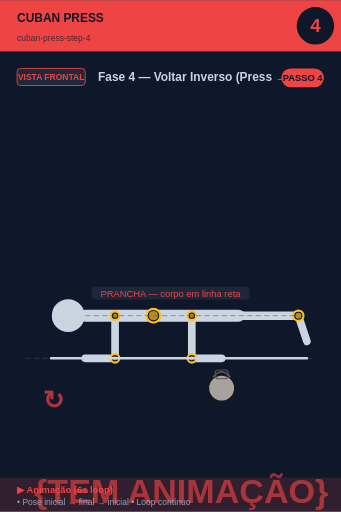
t = 0.00 s
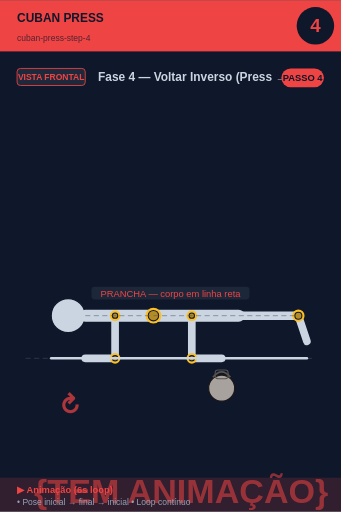
t = 0.75 s
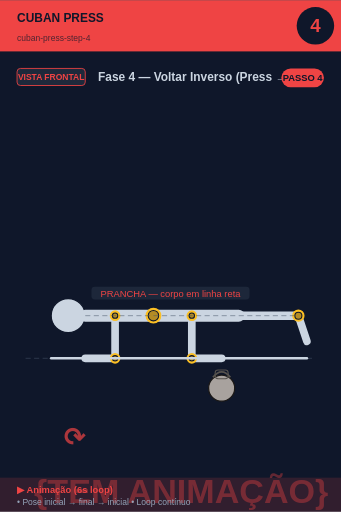
t = 2.25 s
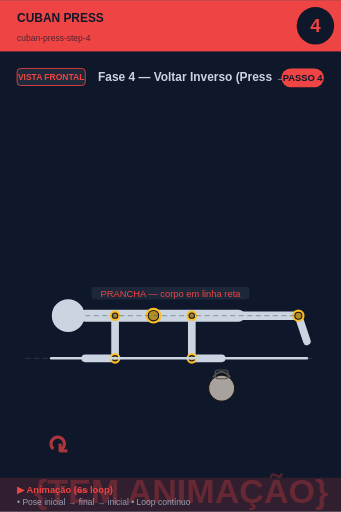
t = 3.00 s
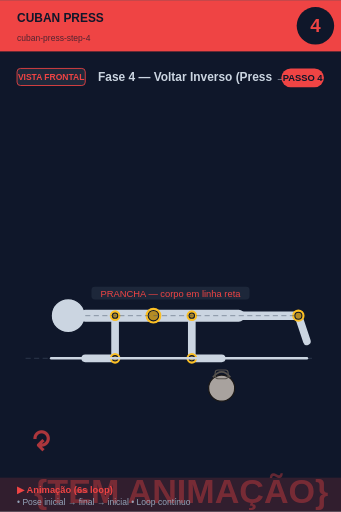
t = 3.75 s
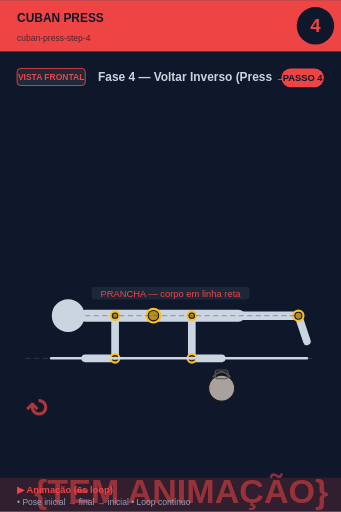
t = 5.25 s

The animated SVG that drew these frames (rendered in a browser with its animation timeline set to each time). Animation: 2 SMIL elements (animate=1,animateTransform=1); one cycle of 6.00 s, repeats indefinitely.

<svg xmlns="http://www.w3.org/2000/svg" viewBox="0 0 400 600" width="400" height="600">
<rect width="400" height="600" fill="#0f172a"/>

<!-- Header -->
<rect x="0" y="0" width="400" height="60" fill="#ef4444"/>
<text x="20" y="25" font-size="14" font-weight="bold" fill="#0f172a" font-family="sans-serif">CUBAN PRESS</text>
<text x="20" y="48" font-size="10" fill="#0f172a" opacity="0.7" font-family="sans-serif">cuban-press-step-4</text>

<!-- Step circle -->
<circle cx="370" cy="30" r="22" fill="#0f172a"/>
<text x="370" y="37" font-size="22" font-weight="bold" fill="#ef4444" text-anchor="middle" font-family="sans-serif">4</text>

<!-- Vista + título -->
<rect x="20" y="80" width="80" height="20" rx="4" fill="#1e293b" stroke="#ef4444" stroke-width="1"/>
<text x="60" y="94" font-size="10" font-weight="bold" fill="#ef4444" text-anchor="middle" font-family="sans-serif">VISTA FRONTAL</text>
<text x="115" y="95" font-size="14" font-weight="bold" fill="#cbd5e1" font-family="sans-serif">Fase 4 — Voltar Inverso (Press → Ro</text>

<!-- Corpo + animação -->
<g transform="translate(0, 50)">
<line x1="30" y1="370" x2="370" y2="370" stroke="#475569" stroke-width="1" stroke-dasharray="6,4" opacity="0.6"/><circle cx="80" cy="320" r="20" fill="#cbd5e1" stroke="#0f172a" stroke-width="1.5"/><line x1="100" y1="320" x2="280" y2="320" stroke="#cbd5e1" stroke-width="14" stroke-linecap="round"/><circle cx="180" cy="320" r="8" fill="#0f172a" stroke="#fbbf24" stroke-width="2.5"/><circle cx="180" cy="320" r="5.5" fill="#fbbf24" opacity="0.7"/><line x1="135" y1="320" x2="135" y2="370" stroke="#cbd5e1" stroke-width="9" stroke-linecap="round"/><circle cx="135" cy="320" r="5" fill="#0f172a" stroke="#fbbf24" stroke-width="2.5"/><circle cx="135" cy="320" r="2.5" fill="#fbbf24" opacity="0.7"/><line x1="135" y1="370" x2="100" y2="370" stroke="#cbd5e1" stroke-width="9" stroke-linecap="round"/><circle cx="135" cy="370" r="5" fill="#0f172a" stroke="#fbbf24" stroke-width="2.5"/><circle cx="135" cy="370" r="2.5" fill="#fbbf24" opacity="0.7"/><line x1="225" y1="320" x2="225" y2="370" stroke="#cbd5e1" stroke-width="9" stroke-linecap="round"/><circle cx="225" cy="320" r="5" fill="#0f172a" stroke="#fbbf24" stroke-width="2.5"/><circle cx="225" cy="320" r="2.5" fill="#fbbf24" opacity="0.7"/><line x1="225" y1="370" x2="260" y2="370" stroke="#cbd5e1" stroke-width="9" stroke-linecap="round"/><circle cx="225" cy="370" r="5" fill="#0f172a" stroke="#fbbf24" stroke-width="2.5"/><circle cx="225" cy="370" r="2.5" fill="#fbbf24" opacity="0.7"/><circle cx="260" cy="405" r="15.299999999999999" fill="#a8a29e" stroke="#1c1917" stroke-width="1.5"/><path d="M 249.8 392.25 Q 260 379.5 270.2 392.25" fill="none" stroke="#57534e" stroke-width="2.125"/><rect x="252.35" y="383.75" width="15.299999999999999" height="10.2" rx="3.4" fill="none" stroke="#57534e" stroke-width="1.275"/><line x1="255" y1="320" x2="350" y2="320" stroke="#cbd5e1" stroke-width="10" stroke-linecap="round"/><line x1="350" y1="320" x2="360" y2="350" stroke="#cbd5e1" stroke-width="9" stroke-linecap="round"/><circle cx="350" cy="320" r="6" fill="#0f172a" stroke="#fbbf24" stroke-width="2.5"/><circle cx="350" cy="320" r="3.5" fill="#fbbf24" opacity="0.7"/><line x1="60" y1="370" x2="360" y2="370" stroke="#cbd5e1" stroke-width="3" stroke-linecap="round"/><line x1="100" y1="320" x2="350" y2="320" stroke="#475569" stroke-width="1" stroke-dasharray="6,4" opacity="0.6"/><rect x="107.27499999999999" y="286" width="185.45000000000002" height="15" rx="4" fill="#1e293b" opacity="0.95"/><text x="200" y="298" font-size="11" fill="#ef4444" text-anchor="middle" font-family="sans-serif" font-weight="500">PRANCHA — corpo em linha reta</text>
<!-- Indicador de movimento animado no canto inferior -->
<g opacity="0.7">
<text x="40" y="540" font-size="40" fill="#ef4444" font-weight="bold" font-family="sans-serif">
{TEM ANIMAÇÃO}
<animate attributeName="opacity" values="0.9;0.4;0.9" dur="6s" repeatCount="indefinite"/>
</text>
</g>
</g>

<!-- Footer -->
<rect x="0" y="560" width="400" height="40" fill="#ef4444" opacity="0.15"/>
<text x="20" y="578" font-size="11" font-weight="bold" fill="#ef4444" font-family="sans-serif">▶ Animação (6s loop)</text>
<text x="20" y="592" font-size="10" fill="#94a3b8" font-family="sans-serif">• Pose inicial → final → inicial • Loop contínuo</text>

<!-- Tag PASSO N -->
<g transform="translate(330, 80)">
<rect x="0" y="0" width="50" height="22" rx="11" fill="#ef4444"/>
<text x="25" y="15" font-size="11" font-weight="bold" fill="#0f172a" text-anchor="middle" font-family="sans-serif">PASSO 4</text>
</g>

<!-- Seta animada (movimento ↕) -->
<g transform="translate(50, 480)">
<text font-size="30" fill="#ef4444" font-weight="bold" font-family="sans-serif" opacity="0.7">↻
<animateTransform attributeName="transform" type="rotate" from="0 15 15" to="360 15 15" dur="6s" repeatCount="indefinite"/>
</text>
</g>
</svg>
